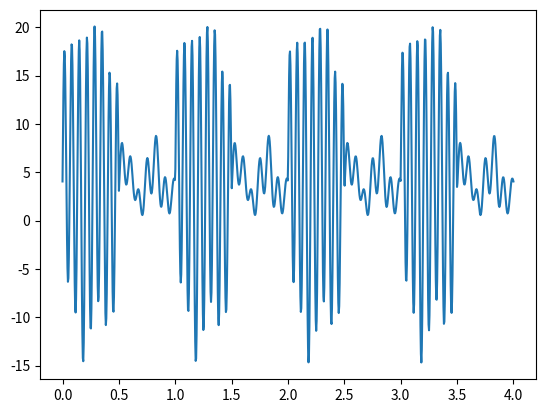
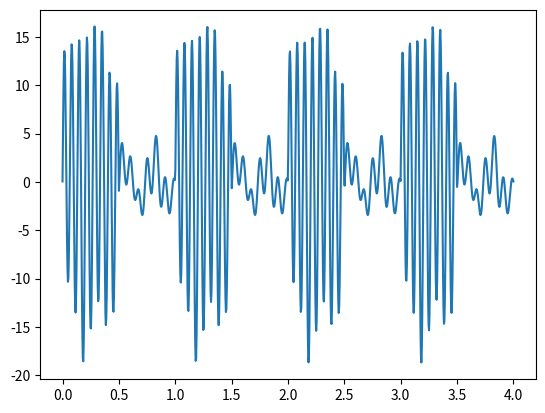

These figures' Python source, in order:
import matplotlib.pyplot as plt
import numpy as np
from random import randint as rd
from scipy import signal

t = np.linspace(0, 4, 1000, endpoint=True)

son = 14*np.sin(2*np.pi*15*t)
square = 0.5*(signal.square(2*np.pi*t)+1)
noise1 =   2*np.sin(2*np.pi*4*t)
noise2 =   1*np.sin(2*np.pi*10*t+100)
noise3 =   1*np.sin(2*np.pi*13*t+3)
noise4 =   1*np.cos(2*np.pi*13*t+20)
output = son*square + noise1 +noise2 + noise3 + noise4
plt.figure(1)


plt.plot(t, output+4)
plt.figure(2)
plt.plot(t, output)
plt.show()
